Dataset: videogames-cnn-dataset (GitHub, Pablo-H-H/Inteligencia_Artificial_Clasificador_Videojuegos). Classes: Apex Legends, CSGO, Clash Royale, Dead by Daylight, Dota 2, Escape from Tarkov, FIFA 21, Fortnite, Free Fire, GTA V, League of Legends, Minecraft, Overwatch, PUBG Battlegrounds, Rainbow Six, Rocket League, Rust, Sea of Thieves, Valorant, Warzone, World of Warcraft.

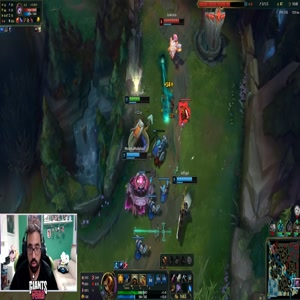
Label: League of Legends

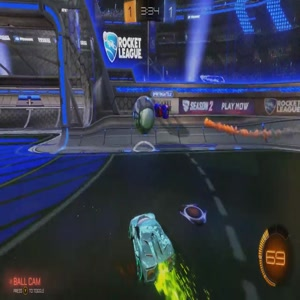
Label: Rocket League

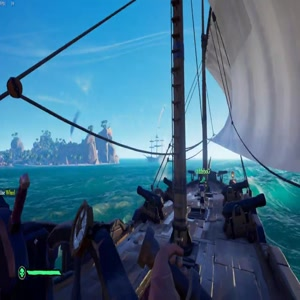
Label: Sea of Thieves

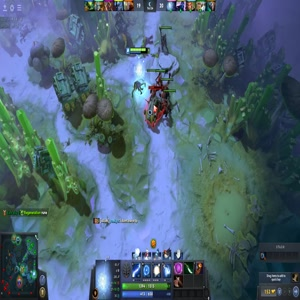
Label: Dota 2

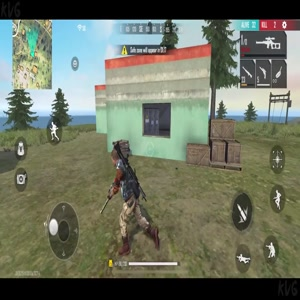
Label: Free Fire

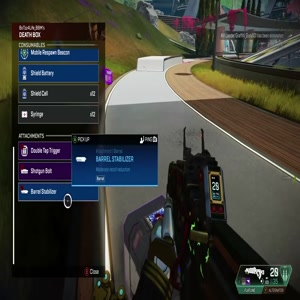
Label: Apex Legends
